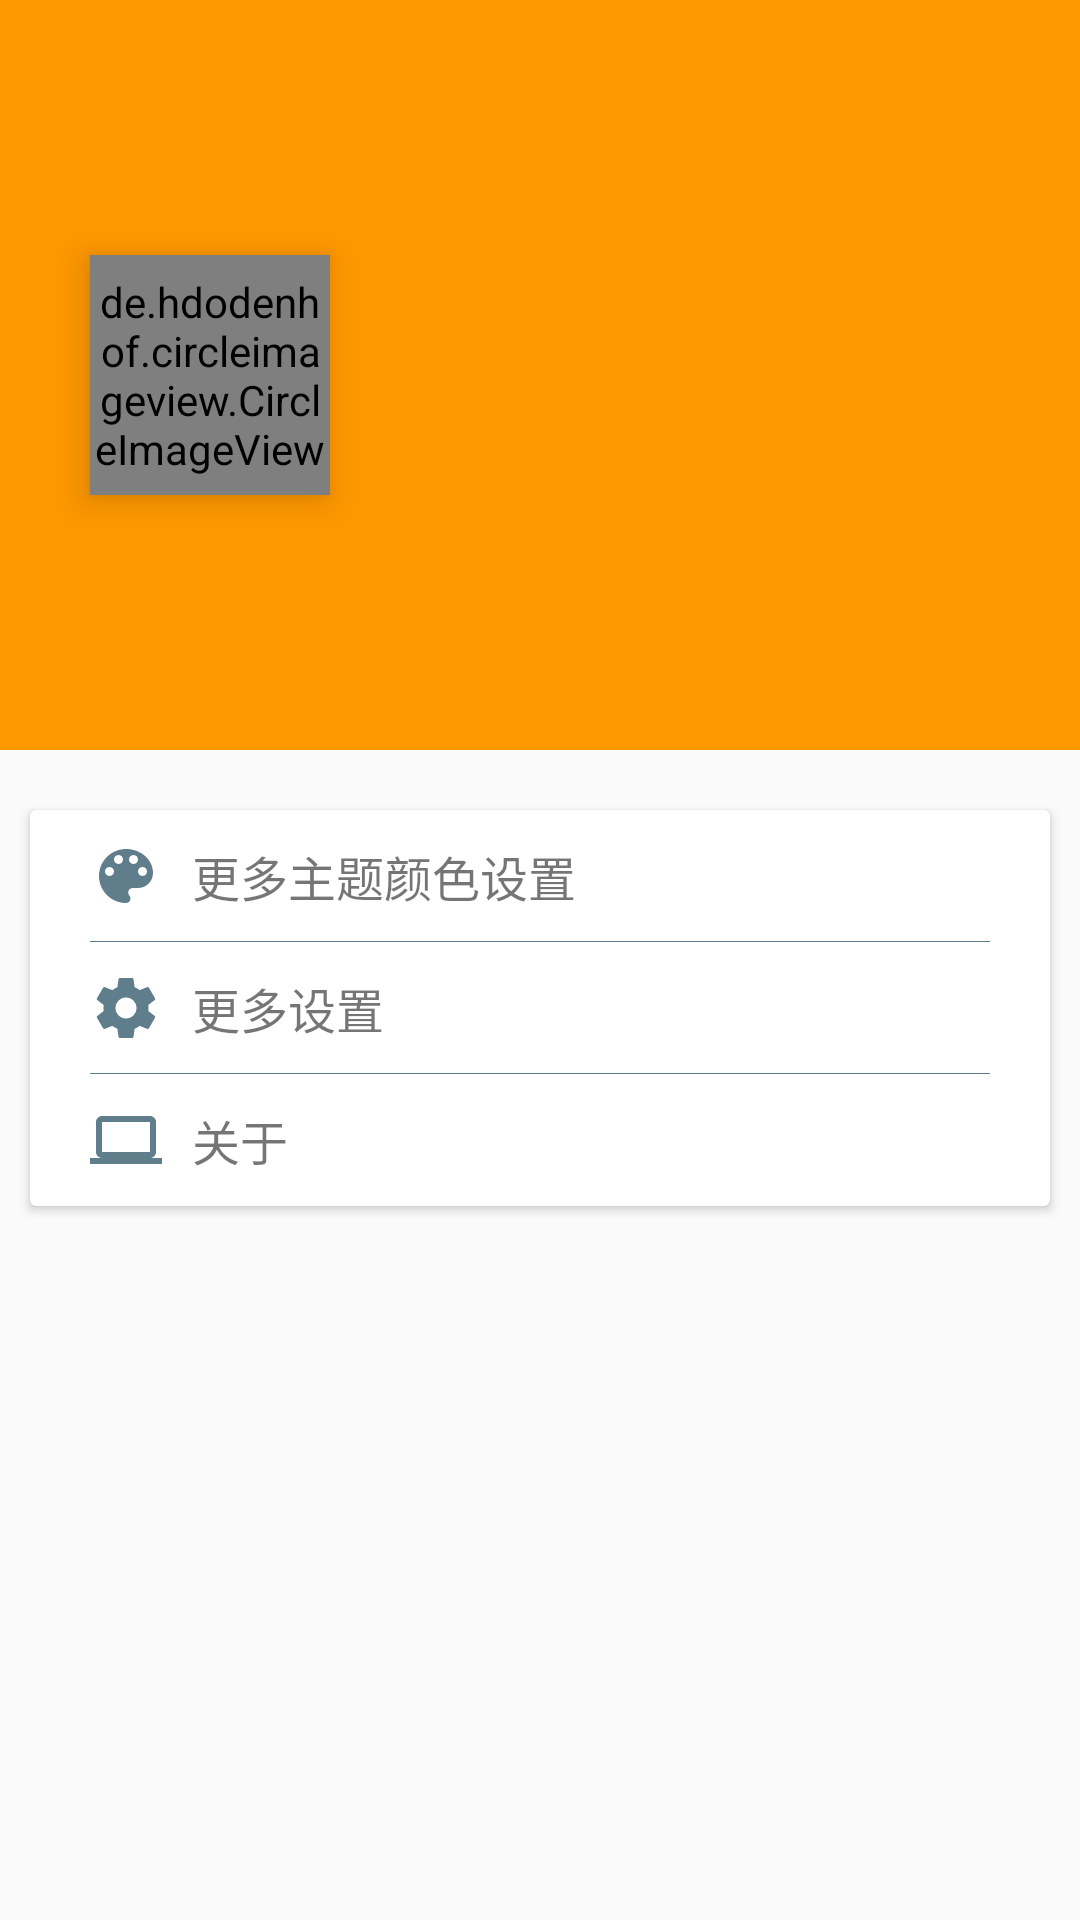

The Android layout XML behind this screen, and the referenced resources:
<!-- AndroidManifest.xml: application theme TomatoTodoMain -->
<!-- res/layout/tab_fragment3.xml -->
<?xml version="1.0" encoding="utf-8"?>
<android.support.design.widget.CoordinatorLayout
    xmlns:android="http://schemas.android.com/apk/res/android"
    xmlns:app="http://schemas.android.com/apk/res-auto"
    android:layout_width="match_parent"
    android:layout_height="match_parent">

    <android.support.design.widget.AppBarLayout
        android:layout_width="match_parent"
        android:layout_height="250dp">

        <android.support.design.widget.CollapsingToolbarLayout
            android:id="@+id/collapsing_toolbar"
            android:layout_width="match_parent"
            android:layout_height="match_parent"
            android:theme="@style/ThemeOverlay.AppCompat.Dark.ActionBar"
            app:contentScrim="?attr/colorPrimary"
            app:layout_scrollFlags="scroll|exitUntilCollapsed">

            <RelativeLayout
                xmlns:android="http://schemas.android.com/apk/res/android"
                android:id="@+id/mine_header_background"
                android:layout_width="match_parent"
                android:layout_height="250dp">


                <de.hdodenhof.circleimageview.CircleImageView
                    android:elevation="7dp"
                    android:id="@+id/mine_header_image"
                    android:layout_width="80dp"
                    android:layout_height="80dp"
                    android:layout_alignParentLeft="true"
                    android:layout_centerVertical="true"
                    android:layout_marginLeft="30dp"/>


            </RelativeLayout>

            <android.support.v7.widget.Toolbar
                android:id="@+id/mine_toolbar"
                android:layout_width="match_parent"
                android:layout_height="?attr/actionBarSize"
                app:layout_collapseMode="pin" />

        </android.support.design.widget.CollapsingToolbarLayout>
    </android.support.design.widget.AppBarLayout>



    <android.support.v4.widget.NestedScrollView
        android:layout_width="match_parent"
        android:layout_height="match_parent"
        app:layout_behavior="@string/appbar_scrolling_view_behavior">


        <android.support.v7.widget.CardView
            android:layout_marginTop="20dp"
            android:layout_marginLeft="10dp"
            android:layout_marginRight="10dp"
            android:layout_width="match_parent"
            android:layout_height="match_parent">

            <RelativeLayout
                android:layout_width="match_parent"
                android:layout_height="match_parent">

                <RelativeLayout
                    android:id="@+id/btn_more_theme"
                    android:layout_width="match_parent"
                    android:layout_height="wrap_content"
                    android:background="?android:attr/selectableItemBackground">

                    <ImageView
                        android:id="@+id/tempimage1"
                        android:layout_marginLeft="20dp"
                        android:layout_marginRight="10dp"
                        android:layout_marginTop="10dp"
                        android:layout_marginBottom="10dp"
                        android:layout_centerVertical="true"
                        android:src = "@drawable/ic_color_lens_black_24dp"
                        android:layout_width="wrap_content"
                        android:layout_height="wrap_content" />

                    <TextView
                        android:layout_toRightOf="@id/tempimage1"
                        android:layout_centerVertical="true"
                        android:textSize="16sp"
                        android:text="@string/background_color"
                        android:layout_width="wrap_content"
                        android:layout_height="wrap_content" />

                    <View
                        android:layout_alignParentBottom="true"
                        android:layout_marginLeft="20dp"
                        android:layout_marginRight="20dp"
                        android:layout_height="1px"
                        android:layout_width="match_parent"
                        android:background="#607D8B" />




                </RelativeLayout>
                <RelativeLayout
                    android:layout_below="@id/btn_more_theme"
                    android:id="@+id/btn_more_settings"
                    android:layout_width="match_parent"
                    android:layout_height="wrap_content"
                    android:background="?android:attr/selectableItemBackground">

                    <ImageView
                        android:id="@+id/tempimage2"
                        android:layout_marginLeft="20dp"
                        android:layout_marginRight="10dp"
                        android:layout_marginTop="10dp"
                        android:layout_marginBottom="10dp"
                        android:layout_centerVertical="true"
                        android:src = "@drawable/ic_settings_black_24dp"
                        android:layout_width="wrap_content"
                        android:layout_height="wrap_content" />

                    <TextView
                        android:layout_toRightOf="@id/tempimage2"
                        android:layout_centerVertical="true"
                        android:textSize="16sp"
                        android:text="@string/settings_more"
                        android:layout_width="wrap_content"
                        android:layout_height="wrap_content" />

                    <View
                        android:layout_alignParentBottom="true"
                        android:layout_marginLeft="20dp"
                        android:layout_marginRight="20dp"
                        android:layout_height="1px"
                        android:layout_width="match_parent"
                        android:background="#607D8B" />




                </RelativeLayout>

                <RelativeLayout
                    android:layout_below="@id/btn_more_settings"
                    android:id="@+id/btn_about"
                    android:layout_width="match_parent"
                    android:layout_height="wrap_content"
                    android:background="?android:attr/selectableItemBackground">

                    <ImageView
                        android:id="@+id/tempimage3"
                        android:layout_marginLeft="20dp"
                        android:layout_marginRight="10dp"
                        android:layout_marginTop="10dp"
                        android:layout_marginBottom="10dp"
                        android:layout_centerVertical="true"
                        android:src = "@drawable/ic_computer_black_24dp"
                        android:layout_width="wrap_content"
                        android:layout_height="wrap_content" />

                    <TextView
                        android:layout_toRightOf="@id/tempimage3"
                        android:layout_centerVertical="true"
                        android:textSize="16sp"
                        android:text="@string/about"
                        android:layout_width="wrap_content"
                        android:layout_height="wrap_content" />




                </RelativeLayout>



            </RelativeLayout>

        </android.support.v7.widget.CardView>

    </android.support.v4.widget.NestedScrollView>






</android.support.design.widget.CoordinatorLayout>
<!-- resources referenced by this layout -->
<resources>
  <!-- drawable ic_color_lens_black_24dp (drawable) -->
  <vector android:height="24dp" android:tint="#607D8B"
      android:viewportHeight="24.0" android:viewportWidth="24.0"
      android:width="24dp" xmlns:android="http://schemas.android.com/apk/res/android">
      <path android:fillColor="#FF000000" android:pathData="M12,3c-4.97,0 -9,4.03 -9,9s4.03,9 9,9c0.83,0 1.5,-0.67 1.5,-1.5 0,-0.39 -0.15,-0.74 -0.39,-1.01 -0.23,-0.26 -0.38,-0.61 -0.38,-0.99 0,-0.83 0.67,-1.5 1.5,-1.5L16,16c2.76,0 5,-2.24 5,-5 0,-4.42 -4.03,-8 -9,-8zM6.5,12c-0.83,0 -1.5,-0.67 -1.5,-1.5S5.67,9 6.5,9 8,9.67 8,10.5 7.33,12 6.5,12zM9.5,8C8.67,8 8,7.33 8,6.5S8.67,5 9.5,5s1.5,0.67 1.5,1.5S10.33,8 9.5,8zM14.5,8c-0.83,0 -1.5,-0.67 -1.5,-1.5S13.67,5 14.5,5s1.5,0.67 1.5,1.5S15.33,8 14.5,8zM17.5,12c-0.83,0 -1.5,-0.67 -1.5,-1.5S16.67,9 17.5,9s1.5,0.67 1.5,1.5 -0.67,1.5 -1.5,1.5z"/>
  </vector>
  <!-- drawable ic_computer_black_24dp (drawable) -->
  <vector android:height="24dp" android:tint="#607D8B"
      android:viewportHeight="24.0" android:viewportWidth="24.0"
      android:width="24dp" xmlns:android="http://schemas.android.com/apk/res/android">
      <path android:fillColor="#FF000000" android:pathData="M20,18c1.1,0 1.99,-0.9 1.99,-2L22,6c0,-1.1 -0.9,-2 -2,-2H4c-1.1,0 -2,0.9 -2,2v10c0,1.1 0.9,2 2,2H0v2h24v-2h-4zM4,6h16v10H4V6z"/>
  </vector>
  <!-- drawable ic_settings_black_24dp (drawable) -->
  <vector android:height="24dp" android:tint="#607D8B"
      android:viewportHeight="24.0" android:viewportWidth="24.0"
      android:width="24dp" xmlns:android="http://schemas.android.com/apk/res/android">
      <path android:fillColor="#FF000000" android:pathData="M19.43,12.98c0.04,-0.32 0.07,-0.64 0.07,-0.98s-0.03,-0.66 -0.07,-0.98l2.11,-1.65c0.19,-0.15 0.24,-0.42 0.12,-0.64l-2,-3.46c-0.12,-0.22 -0.39,-0.3 -0.61,-0.22l-2.49,1c-0.52,-0.4 -1.08,-0.73 -1.69,-0.98l-0.38,-2.65C14.46,2.18 14.25,2 14,2h-4c-0.25,0 -0.46,0.18 -0.49,0.42l-0.38,2.65c-0.61,0.25 -1.17,0.59 -1.69,0.98l-2.49,-1c-0.23,-0.09 -0.49,0 -0.61,0.22l-2,3.46c-0.13,0.22 -0.07,0.49 0.12,0.64l2.11,1.65c-0.04,0.32 -0.07,0.65 -0.07,0.98s0.03,0.66 0.07,0.98l-2.11,1.65c-0.19,0.15 -0.24,0.42 -0.12,0.64l2,3.46c0.12,0.22 0.39,0.3 0.61,0.22l2.49,-1c0.52,0.4 1.08,0.73 1.69,0.98l0.38,2.65c0.03,0.24 0.24,0.42 0.49,0.42h4c0.25,0 0.46,-0.18 0.49,-0.42l0.38,-2.65c0.61,-0.25 1.17,-0.59 1.69,-0.98l2.49,1c0.23,0.09 0.49,0 0.61,-0.22l2,-3.46c0.12,-0.22 0.07,-0.49 -0.12,-0.64l-2.11,-1.65zM12,15.5c-1.93,0 -3.5,-1.57 -3.5,-3.5s1.57,-3.5 3.5,-3.5 3.5,1.57 3.5,3.5 -1.57,3.5 -3.5,3.5z"/>
  </vector>
  <string name="about">关于</string>
  <string name="background_color">更多主题颜色设置</string>
  <string name="settings_more">更多设置</string>
  <style name="TomatoTodoMain" parent="Theme.AppCompat.Light.NoActionBar">
          <item name="colorPrimary">@color/colorPrimary</item>
          <item name="colorPrimaryDark">@color/colorPrimaryDark</item>
          <item name="colorAccent">@color/colorAccent</item>
      </style>
  <color name="colorPrimary">#ff9800</color>
  <color name="colorPrimaryDark">#f57c00</color>
  <color name="colorAccent">#e00032</color>
</resources>
